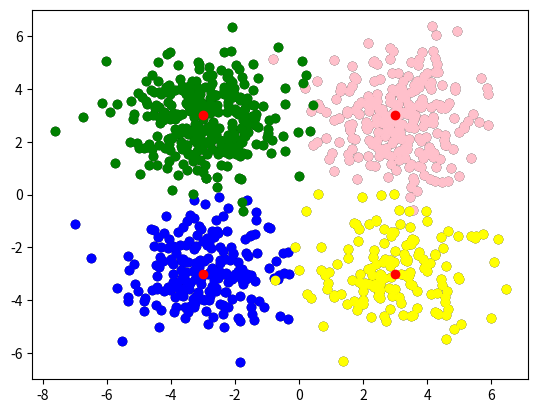

Recreate this plot in Python.
import numpy as np
import matplotlib.pyplot as plt

# On va ici utiliser des fonctions de la librairie NumPy
# (www.numpy.org) pour générer aléatoirement des données, autour d'un
# centre. Il s'agit de données générées à partir d'une distribution
# normale, soit d'une gaussienne. Les paramètres fournis à la fonction
# sont le centre, c'est à dire le point autour duquel les autres
# seront répartis, soit la moyenne de la gaussienne ; la covariance :
# la matrice diagonale d'étalement des éléments ; ainsi que le nombre
# de points à générer. Si on veut enlever des clusters, on peut
# commenter, si on veut en ajouter, on peut copier-coller (en faisant
# attention aux centres):
# C1 ---------->
centre1=np.array([3,3])            # centre du premier cluster
sigma1=np.array([[1.5,0],[0,1.5]]) # matrice de covariance du premier cluster
taille1=250                        # nombre de points du premier cluster
cluster1=np.random.multivariate_normal(centre1,sigma1,taille1)
# C1 <----------
# C2 ---------->
centre2=np.array([-3,-3])          # centre du second cluster
sigma2=np.array([[1.5,0],[0,1.5]]) # matrice de covariance du second cluster
taille2=200                        # nombre de points du second cluster
cluster2=np.random.multivariate_normal(centre2,sigma2,taille2)
# C2 <----------
# C3 ---------->
centre3=np.array([-3,3])          # centre du troisieme cluster
sigma3=np.array([[1.5,0],[0,1.5]]) # matrice de covariance du second cluster
taille3=300                        # nombre de points du second cluster
cluster3=np.random.multivariate_normal(centre3,sigma3,taille3)
# C3 <----------
# C4 ---------->
centre4=np.array([3,-3])          # centre du quatrieme cluster
sigma4=np.array([[1.5,0],[0,1.5]]) # matrice de covariance du second cluster
taille4=150                        # nombre de points du second cluster
cluster4=np.random.multivariate_normal(centre4,sigma4,taille4)
# C4 <----------


clusters=np.concatenate((cluster1, cluster2, cluster3, cluster4))

# On utilise ici les fonctions de MatPlotLib (matplotlib.org) pour
# afficher les points.  On commence par générer les listes d'abcisses,
# puis d'ordonnées pour chaque cluster.  Ensuite, on ajouter les
# points aux clusters (NB : si on voulait distinguer les clusters dès
# le départ, on pourrait spécifier les couleurs) :
plt.scatter([point[0] for point in clusters], [point[1] for point in clusters], color="black")
plt.scatter([point[0] for point in cluster1], [point[1] for point in cluster1], color="pink")
plt.scatter([point[0] for point in cluster2], [point[1] for point in cluster2], color="blue")
plt.scatter([point[0] for point in cluster3], [point[1] for point in cluster3], color="green")
plt.scatter([point[0] for point in cluster4], [point[1] for point in cluster4], color="yellow")

# Si on veut afficher les vrais centres :
plt.scatter(centre1[0], centre1[1], color="red") # coloration en rouge du centre du cluster1
plt.scatter(centre2[0], centre2[1], color="red") # coloration en rouge du centre du cluster2
plt.scatter(centre3[0], centre3[1], color="red") # coloration en rouge du centre du cluster2
plt.scatter(centre4[0], centre4[1], color="red") # coloration en rouge du centre du cluster2
plt.show()

